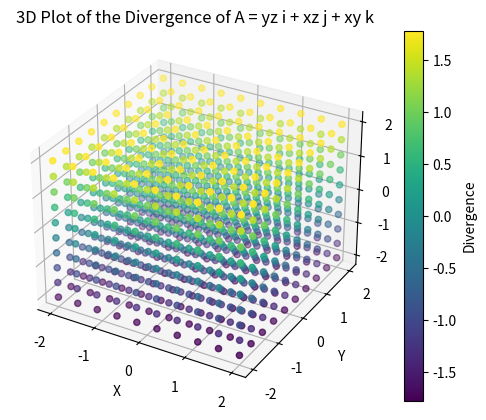

This figure's Python source:
"""
Curl Visualization Script

This script visualizes the curl of a vector field.

[redacted]
"""
import numpy as np
import matplotlib.pyplot as plt
from mpl_toolkits.mplot3d import Axes3D


x_vals, y_vals, z_vals = np.meshgrid(np.linspace(-2, 2, 10),
                                     np.linspace(-2, 2, 10),
                                     np.linspace(-2, 2, 10))


Ax = y_vals * z_vals  
Ay = x_vals * z_vals  
Az = x_vals * y_vals 


div_A = np.gradient(Ax, axis=0) + np.gradient(Ay, axis=1) + np.gradient(Az, axis=2)


fig = plt.figure()
ax = fig.add_subplot(111, projection='3d')

div_colors = div_A.flatten() 
sc = ax.scatter(x_vals.flatten(), y_vals.flatten(), z_vals.flatten(),
                c=div_colors, cmap='viridis')


plt.colorbar(sc, label='Divergence')


ax.set_xlabel('X')
ax.set_ylabel('Y')
ax.set_zlabel('Z')
ax.set_title('3D Plot of the Divergence of A = yz i + xz j + xy k')

plt.show()
